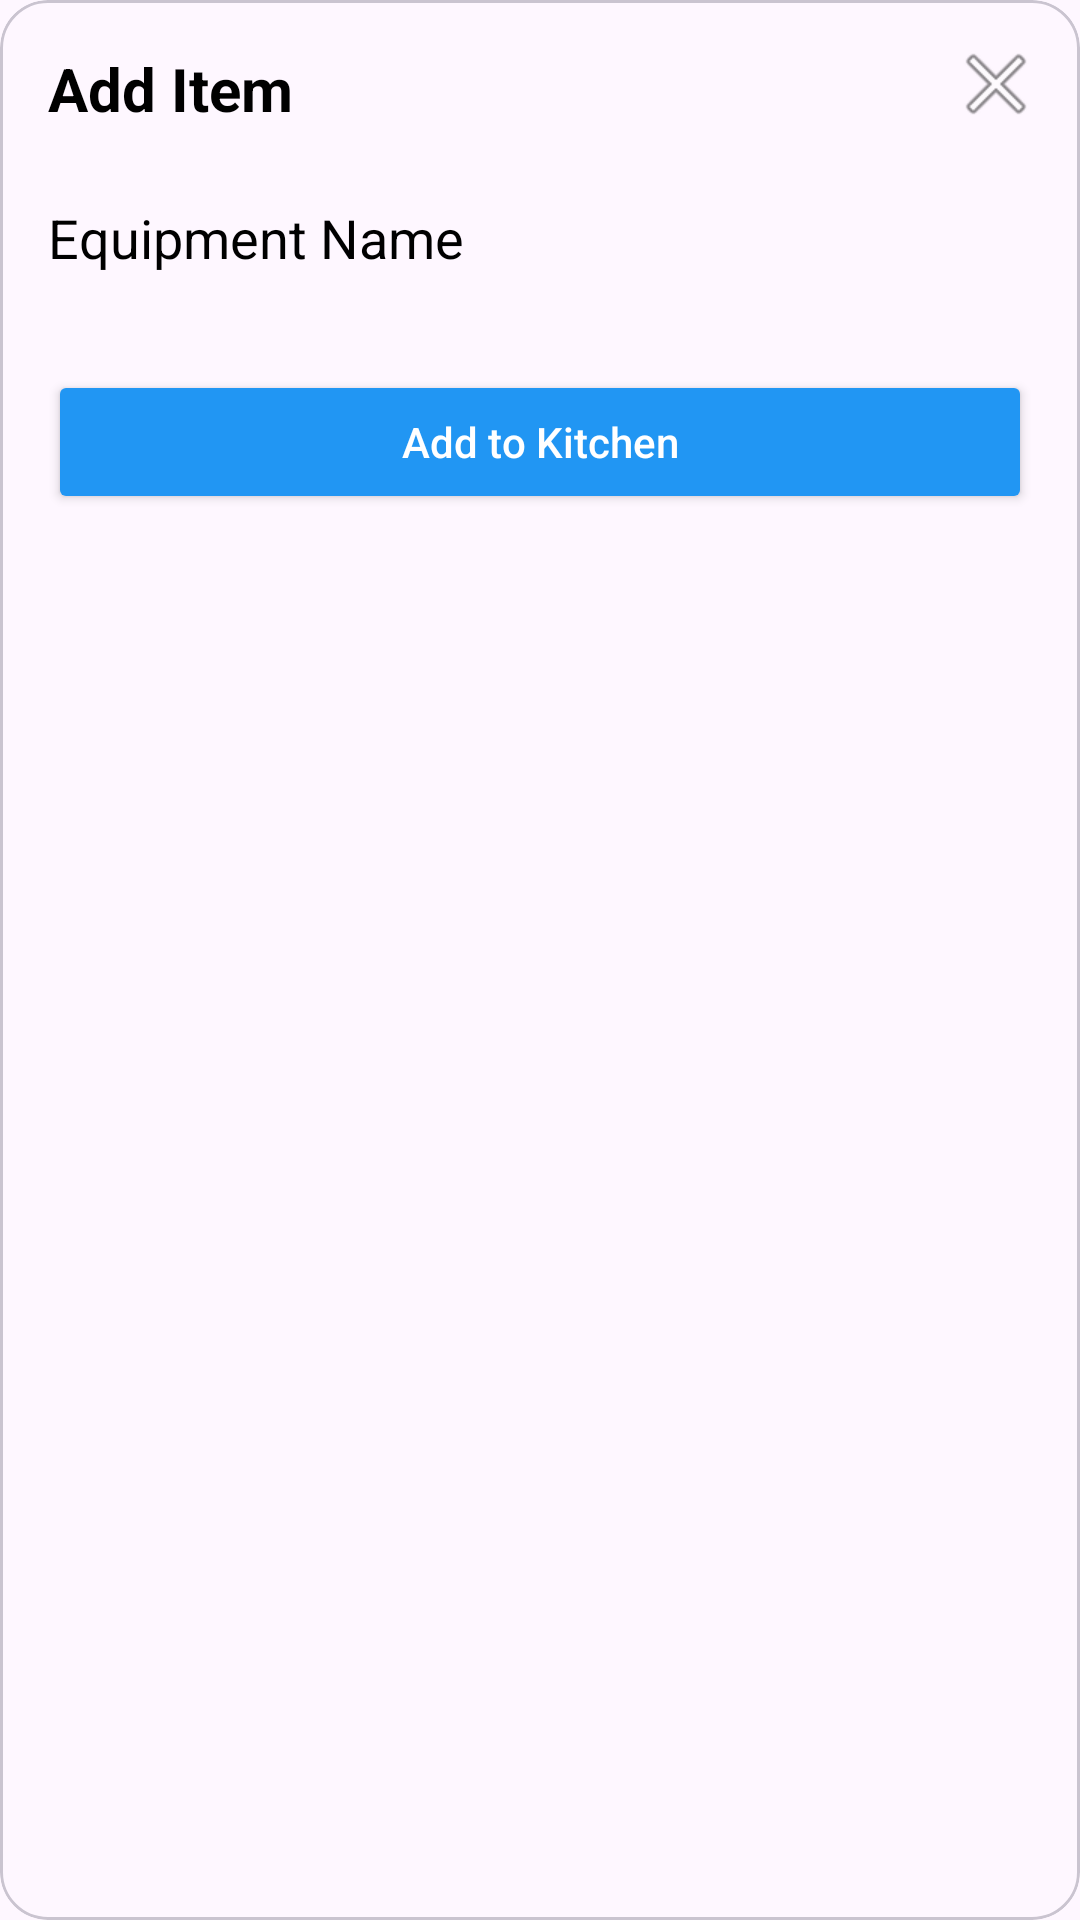

Write the Android layout XML for this screen, with the resource values it uses.
<!-- AndroidManifest.xml: application theme Theme.RecipeMatch -->
<!-- res/layout/dialog_add_equipment.xml -->
<?xml version="1.0" encoding="utf-8"?>
<com.google.android.material.card.MaterialCardView xmlns:android="http://schemas.android.com/apk/res/android"
    xmlns:app="http://schemas.android.com/apk/res-auto"
    android:layout_width="match_parent"
    android:layout_height="wrap_content"
    app:cardCornerRadius="16dp"
    android:layout_margin="16dp">

    <RelativeLayout
        android:layout_width="match_parent"
        android:layout_height="wrap_content"
        android:padding="16dp">

        <TextView
            android:id="@+id/tv_dialog_title"
            android:layout_width="wrap_content"
            android:layout_height="wrap_content"
            android:text="Add Item"
            android:textSize="20sp"
            android:textStyle="bold"
            android:textColor="@android:color/black" />

        <ImageButton
            android:id="@+id/btn_close"
            android:layout_width="24dp"
            android:layout_height="24dp"
            android:layout_alignParentEnd="true"
            android:background="?attr/selectableItemBackgroundBorderless"
            android:src="@android:drawable/ic_menu_close_clear_cancel" />

        <TextView
            android:id="@+id/tv_item_name"
            android:layout_width="match_parent"
            android:layout_height="wrap_content"
            android:layout_below="@id/tv_dialog_title"
            android:layout_marginTop="24dp"
            android:text="Equipment Name"
            android:textSize="18sp"
            android:textColor="@android:color/black" />

        <Button
            android:id="@+id/btn_add_to_kitchen"
            android:layout_width="match_parent"
            android:layout_height="wrap_content"
            android:layout_below="@id/tv_item_name"
            android:layout_marginTop="32dp"
            android:backgroundTint="#2196F3"
            android:text="Add to Kitchen"
            android:textAllCaps="false"
            android:textColor="@android:color/white" />

    </RelativeLayout>
</com.google.android.material.card.MaterialCardView>
<!-- resources referenced by this layout -->
<resources>
  <style name="Theme.RecipeMatch" parent="Base.Theme.RecipeMatch" />
  <style name="Base.Theme.RecipeMatch" parent="Theme.Material3.DayNight.NoActionBar">
          
          
      </style>
</resources>
